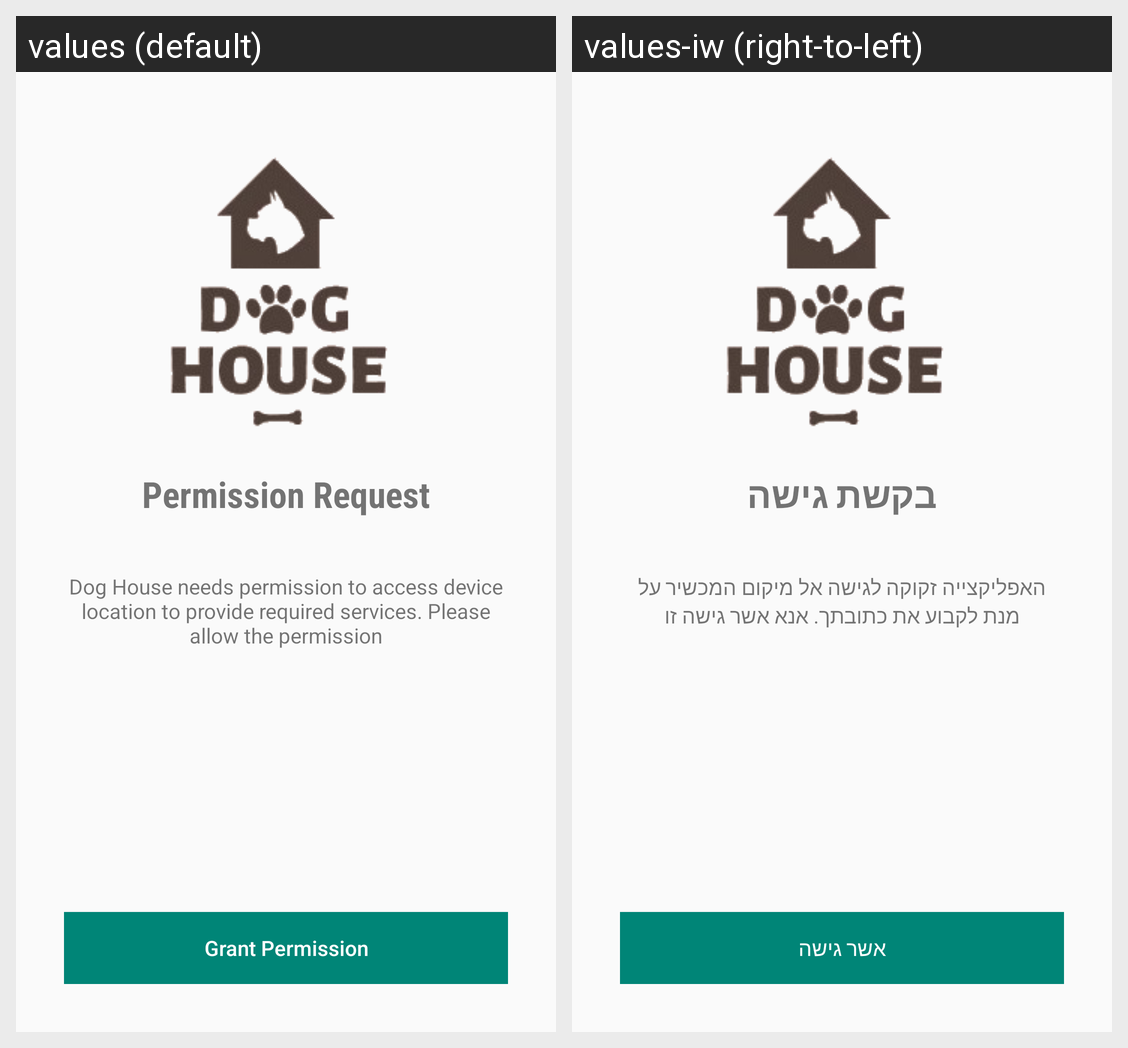

Translations of the strings shown on this Android screen, per locale in the grid:
Android screen res/layout/fragment_premission.xml rendered under 2 locales, left to right: values (default), values-iw (right-to-left). Device: Nexus 5 (rendered at 1080×1920; each locale shown at half size, 540×960, under a caption strip naming it); theme AppTheme.
Strings drawn on this screen, with the default value and each locale's value (text and hints the layout hard-codes, and strings that could not be matched under every locale, appear in the picture but are not listed):

ui_permission_request
  values: Permission Request
  values-iw: בקשת גישה

ui_permission_text
  values: Dog House needs permission to access device location to provide required services. Please allow the permission
  values-iw: האפליקצייה זקוקה לגישה אל מיקום המכשיר על מנת לקבוע את כתובתך. אנא אשר גישה זו

ui_grant_permission
  values: Grant Permission
  values-iw: אשר גישה
